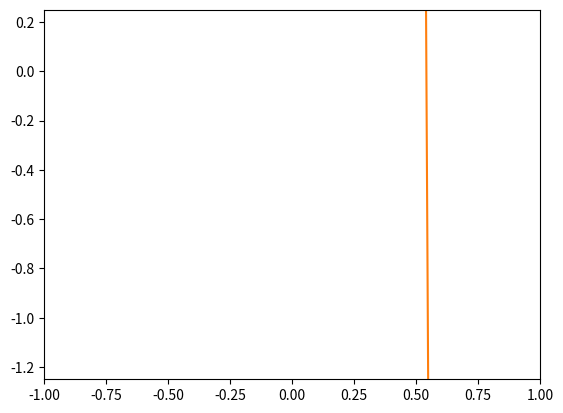

This chart was generated by the following Python code:
import  numpy as np
import matplotlib.pyplot as plt
from scipy.integrate import odeint
import matplotlib.animation as anm

def pendulum_motion(X,t):

    m= 2
    g=9.81
    b=0.15
    l=1

    theta=X[0]
    dtheta=X[1]
    d2theta= -(b/m)*dtheta-(g/l)*np.sin(theta)

    return [dtheta,d2theta]

X0 = [np.pi/3,0]
time_step=0.01
time= np.arange(0,10+time_step,time_step)
soln= odeint(pendulum_motion,X0,time)

theta= soln[:,0]
L= 1
x= L*np.sin(theta)
y= -L*np.cos(theta)

pend_fig = plt.figure()
ax = pend_fig.add_subplot()
ax.set_xlim(-L,L)
ax.set_ylim(-1.25*L,0.25)

line, = ax.plot([],[])
def pend_anim(i):
    xp =(0,x[i])
    yp =(0,y[i])
    line.set_xdata(xp)
    line.set_ydata(yp)

    return line
anim = anm.FuncAnimation(pend_fig,pend_anim,frames=len(soln),interval=0.01)

plt.show()

plt.plot(time,theta*180/np.pi)
plt.show()


